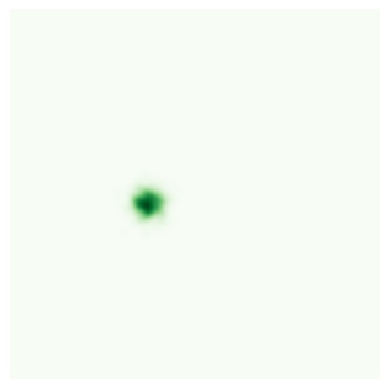
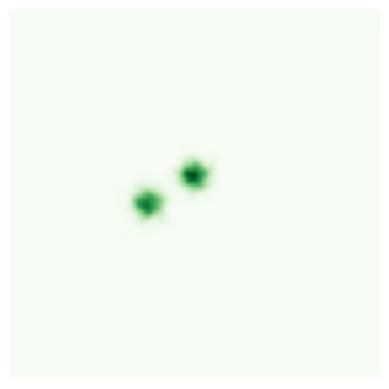

Write the Python code that produced these figures, in order.
from pathlib import Path
import numpy as np
import matplotlib
import matplotlib.pyplot as plt
import seaborn as sns

 
def plot_density(x: np.array, y: np.array, p: np.array, path: Path, traj = None) -> None:
    plt.pcolormesh(x, y, p.reshape(x.shape),
                   shading='auto',
                   cmap=plt.cm.get_cmap("Greens"),
                   norm=matplotlib.colors.Normalize())
    if traj is not None:
        obs, gt = traj
        sns.lineplot(x=gt[:, 0], y=gt[:, 1],
                     color='black', marker='o')
        sns.lineplot(x=obs[:, 0], y=obs[:, 1],
                     color='green', marker='o')
        
    plt.axis('off')
    plt.gca().set_aspect('equal', adjustable='box')
    plt.savefig(path, bbox_inches='tight')
    plt.close()


if __name__ == "__main__":
    from scipy.stats import gaussian_kde

    offsets = [[-2.5, -0.5], [0.0, 1.0]]
    nbins=300
    xi, yi = np.mgrid[-10:10:nbins*1j, -10:10:nbins*1j]
    zi_list = []
    for offset in offsets:
        # create data
        x = np.random.normal(size=500, scale=0.5) + offset[0]
        y = np.random.normal(size=500, scale=0.5) + offset[1]
        
        # Evaluate a gaussian kde on a regular grid of nbins x nbins over data extents
        k = gaussian_kde([x,y])
        zi_list.append(k(np.vstack([xi.flatten(), yi.flatten()])))

    z = np.zeros_like(zi_list[0])
    for i, zi in enumerate(zi_list):
        z += zi
        plot_density(xi, yi, z/(i+1), path=f"{i}.png")
    
